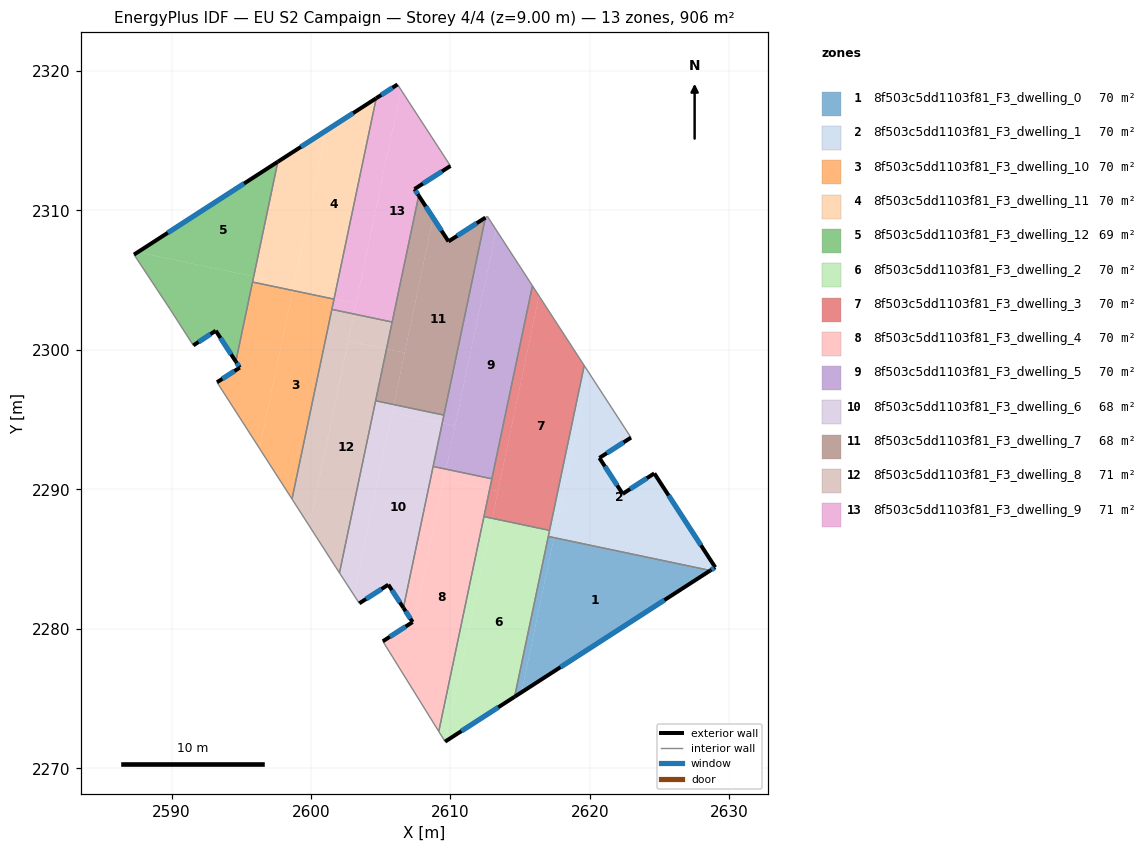
=== STOREY PLAN SPEC (per zone: floor XY polygon, exterior-wall plan segments, windows/doors) ===
zone 1: 8f503c5dd1103f81_F3_dwelling_0  (69.7 m²)
  floor: (2628.61, 2284.17) (2615.09, 2275.45) (2617.42, 2286.52)
  floor: (2617.42, 2286.54) (2615.09, 2275.45) (2614.60, 2275.13) (2617.02, 2286.62)
  floor: (2628.63, 2284.18) (2628.61, 2284.17) (2617.42, 2286.52) (2617.42, 2286.54)
  exterior wall: (2614.60, 2275.13) – (2628.63, 2284.18)  [16.7 m]
    window: (2617.90, 2277.25) – (2625.34, 2282.05)  [14.1 m²]
  interior walls: 2
zone 2: 8f503c5dd1103f81_F3_dwelling_1  (69.7 m²)
  floor: (2622.95, 2293.71) (2620.68, 2292.25) (2622.35, 2289.68) (2624.62, 2291.14) (2628.99, 2284.41) (2628.63, 2284.18) (2617.42, 2286.54) (2619.91, 2298.38)
  floor: (2619.59, 2298.88) (2619.91, 2298.38) (2617.51, 2286.93) (2617.10, 2287.02)
  floor: (2617.51, 2286.93) (2617.42, 2286.54) (2617.02, 2286.62) (2617.10, 2287.02)
  exterior wall: (2624.62, 2291.14) – (2622.35, 2289.68)  [2.7 m]
    window: (2624.08, 2290.80) – (2622.88, 2290.02)  [2.3 m²]
  exterior wall: (2628.99, 2284.41) – (2624.62, 2291.14)  [8.0 m]
    window: (2627.96, 2285.99) – (2625.64, 2289.56)  [6.8 m²]
  exterior wall: (2628.63, 2284.18) – (2628.99, 2284.41)  [0.4 m]
    window: (2628.72, 2284.23) – (2628.90, 2284.36)  [0.4 m²]
  exterior wall: (2620.68, 2292.25) – (2622.95, 2293.71)  [2.7 m]
    window: (2621.21, 2292.60) – (2622.41, 2293.37)  [2.3 m²]
  exterior wall: (2622.35, 2289.68) – (2620.68, 2292.25)  [3.1 m]
    window: (2621.96, 2290.28) – (2621.07, 2291.65)  [2.6 m²]
  interior walls: 4
zone 3: 8f503c5dd1103f81_F3_dwelling_10  (70.2 m²)
  floor: (2601.65, 2303.64) (2598.64, 2289.30) (2596.31, 2292.93) (2598.69, 2304.26)
  floor: (2598.69, 2304.26) (2596.31, 2292.93) (2593.26, 2297.68) (2594.89, 2298.73) (2594.61, 2299.16) (2595.81, 2304.87)
  exterior wall: (2594.89, 2298.73) – (2593.26, 2297.68)  [1.9 m]
    window: (2594.51, 2298.48) – (2593.64, 2297.92)  [1.6 m²]
  exterior wall: (2594.61, 2299.16) – (2594.89, 2298.73)  [0.5 m]
    window: (2594.68, 2299.06) – (2594.83, 2298.83)  [0.4 m²]
  interior walls: 5
zone 4: 8f503c5dd1103f81_F3_dwelling_11  (70.2 m²)
  floor: (2604.68, 2318.04) (2601.66, 2303.67) (2598.70, 2304.29) (2601.10, 2315.74)
  floor: (2601.10, 2315.74) (2598.77, 2304.66) (2595.89, 2305.26) (2597.62, 2313.49)
  floor: (2598.77, 2304.66) (2598.70, 2304.29) (2598.69, 2304.26) (2595.81, 2304.87) (2595.89, 2305.26)
  floor: (2601.66, 2303.67) (2601.65, 2303.64) (2598.69, 2304.26) (2598.70, 2304.29)
  exterior wall: (2604.68, 2318.04) – (2597.62, 2313.49)  [8.4 m]
    window: (2603.02, 2316.98) – (2599.28, 2314.56)  [7.1 m²]
  interior walls: 3
zone 5: 8f503c5dd1103f81_F3_dwelling_12  (68.7 m²)
  floor: (2595.89, 2305.26) (2594.61, 2299.16) (2593.17, 2301.37) (2591.56, 2300.32) (2589.91, 2302.90) (2587.31, 2306.83) (2587.58, 2307.01)
  floor: (2597.62, 2313.49) (2595.89, 2305.26) (2587.58, 2307.01)
  exterior wall: (2597.62, 2313.49) – (2587.31, 2306.83)  [12.3 m]
    window: (2595.20, 2311.93) – (2589.73, 2308.40)  [10.4 m²]
  exterior wall: (2593.17, 2301.37) – (2594.61, 2299.16)  [2.6 m]
    window: (2593.51, 2300.85) – (2594.27, 2299.68)  [2.2 m²]
  exterior wall: (2591.56, 2300.32) – (2593.17, 2301.37)  [1.9 m]
    window: (2591.94, 2300.57) – (2592.79, 2301.13)  [1.6 m²]
  interior walls: 4
zone 6: 8f503c5dd1103f81_F3_dwelling_2  (69.7 m²)
  floor: (2613.00, 2287.92) (2609.64, 2271.92) (2609.61, 2271.91) (2609.16, 2272.64) (2612.40, 2288.05)
  floor: (2617.11, 2287.06) (2614.60, 2275.13) (2609.61, 2271.91) (2609.64, 2271.92) (2613.00, 2287.92)
  exterior wall: (2609.61, 2271.91) – (2614.60, 2275.13)  [5.9 m]
    window: (2610.79, 2272.67) – (2613.43, 2274.37)  [5.0 m²]
  interior walls: 5
zone 7: 8f503c5dd1103f81_F3_dwelling_3  (69.7 m²)
  floor: (2616.35, 2303.87) (2619.59, 2298.88) (2617.11, 2287.06) (2613.00, 2287.92)
  floor: (2615.88, 2304.60) (2616.35, 2303.87) (2613.41, 2289.87) (2612.81, 2290.00)
  floor: (2613.41, 2289.87) (2613.00, 2287.92) (2612.40, 2288.05) (2612.81, 2290.00)
  interior walls: 5
zone 8: 8f503c5dd1103f81_F3_dwelling_4  (70.2 m²)
  floor: (2612.81, 2290.00) (2609.16, 2272.64) (2605.15, 2279.10) (2607.29, 2280.49) (2607.36, 2280.39) (2609.52, 2290.69)
  floor: (2609.68, 2291.45) (2607.36, 2280.39) (2607.29, 2280.49) (2606.63, 2281.50) (2608.76, 2291.64)
  floor: (2612.97, 2290.76) (2612.81, 2290.00) (2609.52, 2290.69) (2609.68, 2291.45)
  exterior wall: (2606.63, 2281.50) – (2607.29, 2280.49)  [1.2 m]
    window: (2606.78, 2281.26) – (2607.13, 2280.72)  [1.0 m²]
  exterior wall: (2607.29, 2280.49) – (2605.15, 2279.10)  [2.5 m]
    window: (2606.79, 2280.16) – (2605.65, 2279.43)  [2.1 m²]
  interior walls: 5
zone 9: 8f503c5dd1103f81_F3_dwelling_5  (70.2 m²)
  floor: (2613.28, 2308.59) (2615.88, 2304.60) (2612.97, 2290.76) (2609.68, 2291.45)
  floor: (2612.65, 2309.58) (2613.28, 2308.59) (2610.33, 2294.55) (2609.41, 2294.74) (2612.51, 2309.49)
  floor: (2610.33, 2294.55) (2609.68, 2291.45) (2608.76, 2291.64) (2609.41, 2294.74)
  interior walls: 6
zone 10: 8f503c5dd1103f81_F3_dwelling_6  (67.7 m²)
  floor: (2609.41, 2294.74) (2606.63, 2281.50) (2605.55, 2283.16) (2603.46, 2281.83) (2603.07, 2282.43) (2605.82, 2295.50)
  floor: (2605.94, 2296.08) (2603.07, 2282.43) (2602.04, 2284.01) (2604.63, 2296.35)
  floor: (2609.53, 2295.32) (2609.41, 2294.74) (2605.82, 2295.50) (2605.94, 2296.08)
  exterior wall: (2605.55, 2283.16) – (2606.63, 2281.50)  [2.0 m]
    window: (2605.80, 2282.77) – (2606.37, 2281.89)  [1.7 m²]
  exterior wall: (2603.46, 2281.83) – (2605.55, 2283.16)  [2.5 m]
    window: (2603.95, 2282.14) – (2605.06, 2282.85)  [2.1 m²]
  interior walls: 5
zone 11: 8f503c5dd1103f81_F3_dwelling_7  (67.7 m²)
  floor: (2612.51, 2309.49) (2609.53, 2295.32) (2605.94, 2296.08) (2608.75, 2309.48) (2609.86, 2307.78)
  floor: (2607.72, 2311.06) (2608.75, 2309.48) (2606.72, 2299.79) (2605.41, 2300.07)
  floor: (2606.72, 2299.79) (2605.94, 2296.08) (2604.63, 2296.35) (2605.41, 2300.07)
  exterior wall: (2612.51, 2309.49) – (2609.86, 2307.78)  [3.2 m]
    window: (2611.89, 2309.08) – (2610.48, 2308.18)  [2.7 m²]
  exterior wall: (2609.86, 2307.78) – (2607.72, 2311.06)  [3.9 m]
    window: (2609.36, 2308.55) – (2608.23, 2310.29)  [3.3 m²]
  interior walls: 4
zone 12: 8f503c5dd1103f81_F3_dwelling_8  (71.3 m²)
  floor: (2605.41, 2300.07) (2602.04, 2284.01) (2601.77, 2284.42) (2599.88, 2287.37) (2602.67, 2300.64)
  floor: (2603.07, 2302.57) (2599.88, 2287.37) (2598.64, 2289.30) (2601.50, 2302.91)
  floor: (2605.82, 2302.00) (2605.41, 2300.07) (2602.67, 2300.64) (2603.07, 2302.57)
  interior walls: 6
zone 13: 8f503c5dd1103f81_F3_dwelling_9  (71.3 m²)
  floor: (2606.45, 2318.65) (2610.00, 2313.19) (2607.42, 2311.53) (2607.72, 2311.06) (2605.82, 2302.00) (2603.07, 2302.57)
  floor: (2606.21, 2319.03) (2606.45, 2318.65) (2603.23, 2303.34) (2601.66, 2303.67) (2604.68, 2318.04)
  floor: (2603.23, 2303.34) (2603.07, 2302.57) (2601.50, 2302.91) (2601.66, 2303.67)
  exterior wall: (2607.42, 2311.53) – (2610.00, 2313.19)  [3.1 m]
    window: (2608.03, 2311.92) – (2609.40, 2312.80)  [2.6 m²]
  exterior wall: (2607.72, 2311.06) – (2607.42, 2311.53)  [0.6 m]
    window: (2607.65, 2311.17) – (2607.49, 2311.42)  [0.5 m²]
  exterior wall: (2606.21, 2319.03) – (2604.68, 2318.04)  [1.8 m]
    window: (2605.85, 2318.80) – (2605.04, 2318.28)  [1.5 m²]
  interior walls: 5

=== DERIVED (storey summary) ===
Building: EU S2 Campaign
Storey: 4 of 4  (floor level z = 9.00 m)
Storey gross floor area: 906.3 m²
Zones on this storey: 13
  - 8f503c5dd1103f81_F3_dwelling_0: floor 69.7 m²; exterior wall 16.7 m (50.1 m²); 1 window(s) 14.1 m²; WWR 28.1%
  - 8f503c5dd1103f81_F3_dwelling_1: floor 69.7 m²; exterior wall 16.9 m (50.7 m²); 5 window(s) 14.3 m²; WWR 28.1%
  - 8f503c5dd1103f81_F3_dwelling_10: floor 70.2 m²; exterior wall 2.5 m (7.4 m²); 2 window(s) 2.1 m²; WWR 28.1%
  - 8f503c5dd1103f81_F3_dwelling_11: floor 70.2 m²; exterior wall 8.4 m (25.2 m²); 1 window(s) 7.1 m²; WWR 28.1%
  - 8f503c5dd1103f81_F3_dwelling_12: floor 68.7 m²; exterior wall 16.8 m (50.5 m²); 3 window(s) 14.2 m²; WWR 28.1%
  - 8f503c5dd1103f81_F3_dwelling_2: floor 69.7 m²; exterior wall 5.9 m (17.8 m²); 1 window(s) 5.0 m²; WWR 28.1%
  - 8f503c5dd1103f81_F3_dwelling_3: floor 69.7 m²
  - 8f503c5dd1103f81_F3_dwelling_4: floor 70.2 m²; exterior wall 3.8 m (11.3 m²); 2 window(s) 3.2 m²; WWR 28.1%
  - 8f503c5dd1103f81_F3_dwelling_5: floor 70.2 m²
  - 8f503c5dd1103f81_F3_dwelling_6: floor 67.7 m²; exterior wall 4.5 m (13.4 m²); 2 window(s) 3.8 m²; WWR 28.1%
  - 8f503c5dd1103f81_F3_dwelling_7: floor 67.7 m²; exterior wall 7.1 m (21.2 m²); 2 window(s) 6.0 m²; WWR 28.1%
  - 8f503c5dd1103f81_F3_dwelling_8: floor 71.3 m²
  - 8f503c5dd1103f81_F3_dwelling_9: floor 71.3 m²; exterior wall 5.4 m (16.3 m²); 3 window(s) 4.6 m²; WWR 28.1%
Zone adjacency (shared interzone walls):
  - 8f503c5dd1103f81_F3_dwelling_0 ↔ 8f503c5dd1103f81_F3_dwelling_1
  - 8f503c5dd1103f81_F3_dwelling_0 ↔ 8f503c5dd1103f81_F3_dwelling_2
  - 8f503c5dd1103f81_F3_dwelling_1 ↔ 8f503c5dd1103f81_F3_dwelling_2
  - 8f503c5dd1103f81_F3_dwelling_1 ↔ 8f503c5dd1103f81_F3_dwelling_3
  - 8f503c5dd1103f81_F3_dwelling_10 ↔ 8f503c5dd1103f81_F3_dwelling_11
  - 8f503c5dd1103f81_F3_dwelling_10 ↔ 8f503c5dd1103f81_F3_dwelling_12
  - 8f503c5dd1103f81_F3_dwelling_10 ↔ 8f503c5dd1103f81_F3_dwelling_8
  - 8f503c5dd1103f81_F3_dwelling_10 ↔ 8f503c5dd1103f81_F3_dwelling_9
  - 8f503c5dd1103f81_F3_dwelling_11 ↔ 8f503c5dd1103f81_F3_dwelling_12
  - 8f503c5dd1103f81_F3_dwelling_11 ↔ 8f503c5dd1103f81_F3_dwelling_9
  - 8f503c5dd1103f81_F3_dwelling_2 ↔ 8f503c5dd1103f81_F3_dwelling_3
  - 8f503c5dd1103f81_F3_dwelling_2 ↔ 8f503c5dd1103f81_F3_dwelling_4
  - 8f503c5dd1103f81_F3_dwelling_3 ↔ 8f503c5dd1103f81_F3_dwelling_4
  - 8f503c5dd1103f81_F3_dwelling_3 ↔ 8f503c5dd1103f81_F3_dwelling_5
  - 8f503c5dd1103f81_F3_dwelling_4 ↔ 8f503c5dd1103f81_F3_dwelling_5
  - 8f503c5dd1103f81_F3_dwelling_4 ↔ 8f503c5dd1103f81_F3_dwelling_6
  - 8f503c5dd1103f81_F3_dwelling_5 ↔ 8f503c5dd1103f81_F3_dwelling_6
  - 8f503c5dd1103f81_F3_dwelling_5 ↔ 8f503c5dd1103f81_F3_dwelling_7
  - 8f503c5dd1103f81_F3_dwelling_6 ↔ 8f503c5dd1103f81_F3_dwelling_7
  - 8f503c5dd1103f81_F3_dwelling_6 ↔ 8f503c5dd1103f81_F3_dwelling_8
  - 8f503c5dd1103f81_F3_dwelling_7 ↔ 8f503c5dd1103f81_F3_dwelling_8
  - 8f503c5dd1103f81_F3_dwelling_7 ↔ 8f503c5dd1103f81_F3_dwelling_9
  - 8f503c5dd1103f81_F3_dwelling_8 ↔ 8f503c5dd1103f81_F3_dwelling_9